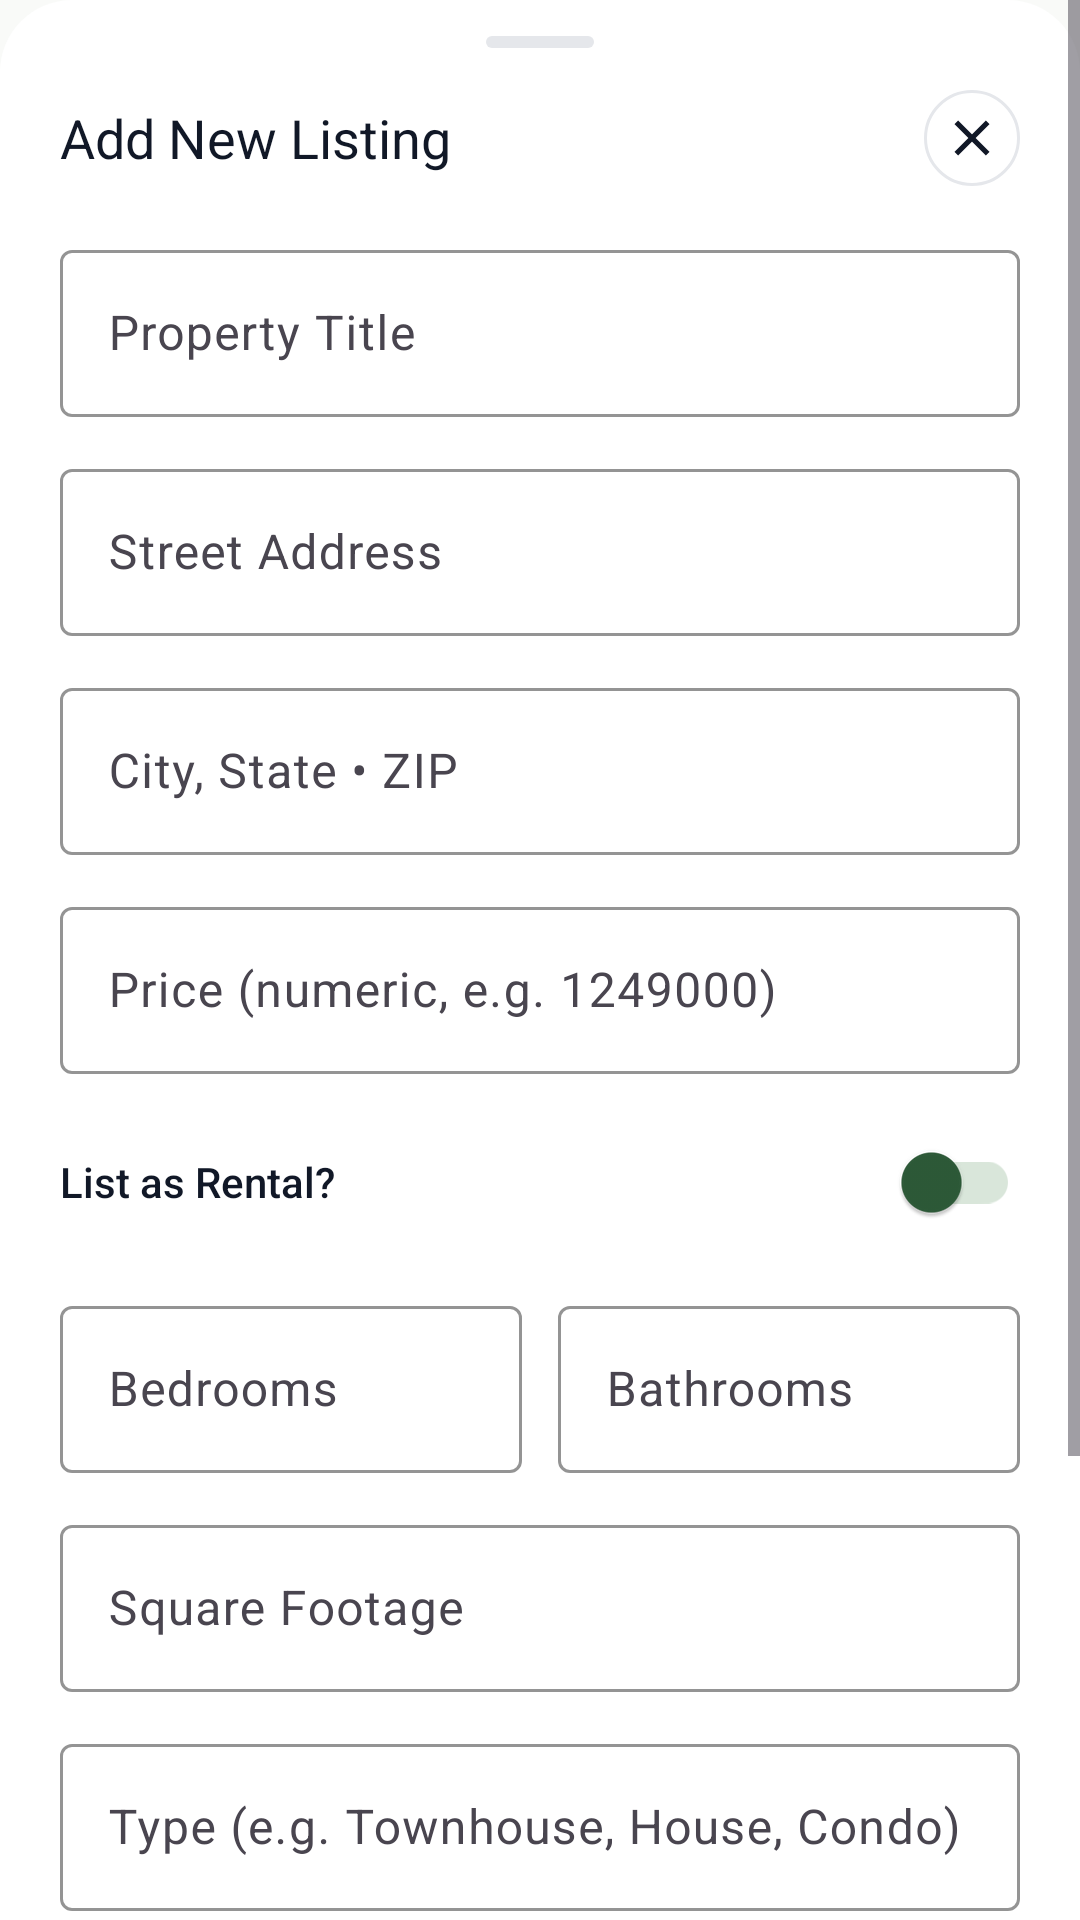

Layout XML and referenced resources for this Android screen:
<!-- AndroidManifest.xml: application theme Theme.EStateFlow -->
<!-- res/layout/dialog_add_property.xml -->
<?xml version="1.0" encoding="utf-8"?>
<ScrollView
    xmlns:android="http://schemas.android.com/apk/res/android"
    xmlns:app="http://schemas.android.com/apk/res-auto"
    android:layout_width="match_parent"
    android:layout_height="wrap_content">

    <LinearLayout
        android:layout_width="match_parent"
        android:layout_height="wrap_content"
        android:orientation="vertical"
        android:background="@drawable/bg_bottom_sheet_dialog"
        android:paddingStart="20dp"
        android:paddingTop="12dp"
        android:paddingEnd="20dp"
        android:paddingBottom="24dp">

        
        <View
            android:layout_width="36dp"
            android:layout_height="4dp"
            android:layout_gravity="center_horizontal"
            android:layout_marginBottom="14dp"
            android:background="@drawable/bg_drag_handle" />

        
        <LinearLayout
            android:layout_width="match_parent"
            android:layout_height="wrap_content"
            android:orientation="horizontal"
            android:gravity="center_vertical"
            android:layout_marginBottom="16dp">

            <TextView
                android:layout_width="0dp"
                android:layout_height="wrap_content"
                android:layout_weight="1"
                android:text="Add New Listing"
                android:textSize="18sp"
                android:fontFamily="sans-serif-bold"
                android:textColor="@color/text_primary" />

            <ImageView
                android:id="@+id/btnCloseAddProperty"
                android:layout_width="32dp"
                android:layout_height="32dp"
                android:src="@drawable/ic_close"
                android:padding="6dp"
                android:background="@drawable/bg_icon_button"
                android:contentDescription="Close" />
        </LinearLayout>

        
        <com.google.android.material.textfield.TextInputLayout
            style="@style/Widget.Material3.TextInputLayout.OutlinedBox"
            android:layout_width="match_parent"
            android:layout_height="wrap_content"
            android:hint="Property Title"
            android:layout_marginBottom="12dp"
            app:boxStrokeColor="@color/primary_green">
            <com.google.android.material.textfield.TextInputEditText
                android:id="@+id/edtAddTitle"
                android:layout_width="match_parent"
                android:layout_height="wrap_content"
                android:textColor="@color/text_primary"
                android:inputType="textCapWords" />
        </com.google.android.material.textfield.TextInputLayout>

        
        <com.google.android.material.textfield.TextInputLayout
            style="@style/Widget.Material3.TextInputLayout.OutlinedBox"
            android:layout_width="match_parent"
            android:layout_height="wrap_content"
            android:hint="Street Address"
            android:layout_marginBottom="12dp"
            app:boxStrokeColor="@color/primary_green">
            <com.google.android.material.textfield.TextInputEditText
                android:id="@+id/edtAddAddress"
                android:layout_width="match_parent"
                android:layout_height="wrap_content"
                android:textColor="@color/text_primary"
                android:inputType="textCapWords" />
        </com.google.android.material.textfield.TextInputLayout>

        
        <com.google.android.material.textfield.TextInputLayout
            style="@style/Widget.Material3.TextInputLayout.OutlinedBox"
            android:layout_width="match_parent"
            android:layout_height="wrap_content"
            android:hint="City, State • ZIP"
            android:layout_marginBottom="12dp"
            app:boxStrokeColor="@color/primary_green">
            <com.google.android.material.textfield.TextInputEditText
                android:id="@+id/edtAddCityStateZip"
                android:layout_width="match_parent"
                android:layout_height="wrap_content"
                android:textColor="@color/text_primary"
                android:inputType="textCapWords" />
        </com.google.android.material.textfield.TextInputLayout>

        
        <com.google.android.material.textfield.TextInputLayout
            style="@style/Widget.Material3.TextInputLayout.OutlinedBox"
            android:layout_width="match_parent"
            android:layout_height="wrap_content"
            android:hint="Price (numeric, e.g. 1249000)"
            android:layout_marginBottom="12dp"
            app:boxStrokeColor="@color/primary_green">
            <com.google.android.material.textfield.TextInputEditText
                android:id="@+id/edtAddPrice"
                android:layout_width="match_parent"
                android:layout_height="wrap_content"
                android:textColor="@color/text_primary"
                android:inputType="numberDecimal" />
        </com.google.android.material.textfield.TextInputLayout>

        
        <LinearLayout
            android:layout_width="match_parent"
            android:layout_height="wrap_content"
            android:orientation="horizontal"
            android:gravity="center_vertical"
            android:layout_marginBottom="12dp">
            <TextView
                android:layout_width="0dp"
                android:layout_height="wrap_content"
                android:layout_weight="1"
                android:fontFamily="sans-serif-medium"
                android:text="List as Rental?"
                android:textColor="@color/text_primary"
                android:textSize="14sp" />
            <com.google.android.material.switchmaterial.SwitchMaterial
                android:id="@+id/switchIsRental"
                android:layout_width="wrap_content"
                android:layout_height="wrap_content"
                app:thumbTint="@color/primary_green"
                app:trackTint="@color/primary_green_muted" />
        </LinearLayout>

        
        <LinearLayout
            android:layout_width="match_parent"
            android:layout_height="wrap_content"
            android:orientation="horizontal"
            android:weightSum="2"
            android:layout_marginBottom="12dp">

            <com.google.android.material.textfield.TextInputLayout
                style="@style/Widget.Material3.TextInputLayout.OutlinedBox"
                android:layout_width="0dp"
                android:layout_height="wrap_content"
                android:layout_weight="1"
                android:layout_marginEnd="6dp"
                android:hint="Bedrooms"
                app:boxStrokeColor="@color/primary_green">
                <com.google.android.material.textfield.TextInputEditText
                    android:id="@+id/edtAddBeds"
                    android:layout_width="match_parent"
                    android:layout_height="wrap_content"
                    android:textColor="@color/text_primary"
                    android:inputType="numberDecimal" />
            </com.google.android.material.textfield.TextInputLayout>

            <com.google.android.material.textfield.TextInputLayout
                style="@style/Widget.Material3.TextInputLayout.OutlinedBox"
                android:layout_width="0dp"
                android:layout_height="wrap_content"
                android:layout_weight="1"
                android:layout_marginStart="6dp"
                android:hint="Bathrooms"
                app:boxStrokeColor="@color/primary_green">
                <com.google.android.material.textfield.TextInputEditText
                    android:id="@+id/edtAddBaths"
                    android:layout_width="match_parent"
                    android:layout_height="wrap_content"
                    android:textColor="@color/text_primary"
                    android:inputType="textNoSuggestions" />
            </com.google.android.material.textfield.TextInputLayout>
        </LinearLayout>

        
        <com.google.android.material.textfield.TextInputLayout
            style="@style/Widget.Material3.TextInputLayout.OutlinedBox"
            android:layout_width="match_parent"
            android:layout_height="wrap_content"
            android:hint="Square Footage"
            android:layout_marginBottom="12dp"
            app:boxStrokeColor="@color/primary_green">
            <com.google.android.material.textfield.TextInputEditText
                android:id="@+id/edtAddSqft"
                android:layout_width="match_parent"
                android:layout_height="wrap_content"
                android:textColor="@color/text_primary"
                android:inputType="number" />
        </com.google.android.material.textfield.TextInputLayout>

        
        <com.google.android.material.textfield.TextInputLayout
            style="@style/Widget.Material3.TextInputLayout.OutlinedBox"
            android:layout_width="match_parent"
            android:layout_height="wrap_content"
            android:hint="Type (e.g. Townhouse, House, Condo)"
            android:layout_marginBottom="12dp"
            app:boxStrokeColor="@color/primary_green">
            <com.google.android.material.textfield.TextInputEditText
                android:id="@+id/edtAddType"
                android:layout_width="match_parent"
                android:layout_height="wrap_content"
                android:textColor="@color/text_primary"
                android:inputType="textCapWords" />
        </com.google.android.material.textfield.TextInputLayout>

        
        <com.google.android.material.textfield.TextInputLayout
            style="@style/Widget.Material3.TextInputLayout.OutlinedBox"
            android:layout_width="match_parent"
            android:layout_height="wrap_content"
            android:hint="Description"
            android:layout_marginBottom="20dp"
            app:boxStrokeColor="@color/primary_green">
            <com.google.android.material.textfield.TextInputEditText
                android:id="@+id/edtAddDescription"
                android:layout_width="match_parent"
                android:layout_height="wrap_content"
                android:textColor="@color/text_primary"
                android:inputType="textMultiLine"
                android:minLines="3"
                android:maxLines="6"
                android:gravity="top" />
        </com.google.android.material.textfield.TextInputLayout>

        
        <com.google.android.material.button.MaterialButton
            android:id="@+id/btnSubmitAddProperty"
            style="@style/Widget.Material3.Button"
            android:layout_width="match_parent"
            android:layout_height="52dp"
            app:backgroundTint="@color/primary_green"
            app:cornerRadius="14dp"
            android:text="Publish Listing"
            android:textColor="@color/white"
            android:textSize="15sp"
            android:fontFamily="sans-serif-bold" />

    </LinearLayout>
</ScrollView>
<!-- resources referenced by this layout -->
<resources>
  <color name="primary_green">#2D5A38</color>
  <color name="primary_green_muted">#D9E6DA</color>
  <color name="text_primary">#111827</color>
  <color name="white">#FFFFFFFF</color>
  <!-- drawable bg_bottom_sheet_dialog (drawable) -->
  <?xml version="1.0" encoding="utf-8"?>
  <shape xmlns:android="http://schemas.android.com/apk/res/android"
      android:shape="rectangle">
      <solid android:color="@color/surface_card" />
      <corners
          android:topLeftRadius="24dp"
          android:topRightRadius="24dp"
          android:bottomLeftRadius="0dp"
          android:bottomRightRadius="0dp" />
  </shape>
  <!-- drawable bg_drag_handle (drawable) -->
  <?xml version="1.0" encoding="utf-8"?>
  <shape xmlns:android="http://schemas.android.com/apk/res/android"
      android:shape="rectangle">
      <solid android:color="@color/border_subtle" />
      <corners android:radius="3dp" />
      <size
          android:width="36dp"
          android:height="4dp" />
  </shape>
  <!-- drawable bg_icon_button (drawable) -->
  <shape xmlns:android="http://schemas.android.com/apk/res/android"
      android:shape="oval">
    <solid android:color="@color/surface_card" />
    <stroke
        android:width="1dp"
        android:color="@color/border_subtle" />
  </shape>
  <!-- drawable ic_close (drawable) -->
  <vector xmlns:android="http://schemas.android.com/apk/res/android"
      android:width="24dp"
      android:height="24dp"
      android:viewportWidth="24"
      android:viewportHeight="24">
    <path
        android:fillColor="@color/text_primary"
        android:pathData="M19,6.41L17.59,5 12,10.59 6.41,5 5,6.41 10.59,12 5,17.59 6.41,19 12,13.41 17.59,19 19,17.59 13.41,12z"/>
  </vector>
  <style name="Theme.EStateFlow" parent="Base.Theme.EStateFlow" />
  <color name="surface_card">#FFFFFF</color>
  <color name="border_subtle">#E5E7EB</color>
  <style name="Base.Theme.EStateFlow" parent="Theme.Material3.DayNight.NoActionBar">
          <item name="colorPrimary">@color/primary_green</item>
          <item name="colorOnPrimary">@color/white</item>
          <item name="colorPrimaryContainer">@color/primary_green_container</item>
          <item name="colorSecondary">@color/primary_green_light</item>
          <item name="android:windowBackground">@color/bg_page</item>
          <item name="android:statusBarColor">@color/bg_page</item>
          <item name="android:windowLightStatusBar">true</item>
      </style>
  <color name="primary_green_container">#EDF4ED</color>
  <color name="primary_green_light">#437A52</color>
  <color name="bg_page">#F9FAF8</color>
</resources>
